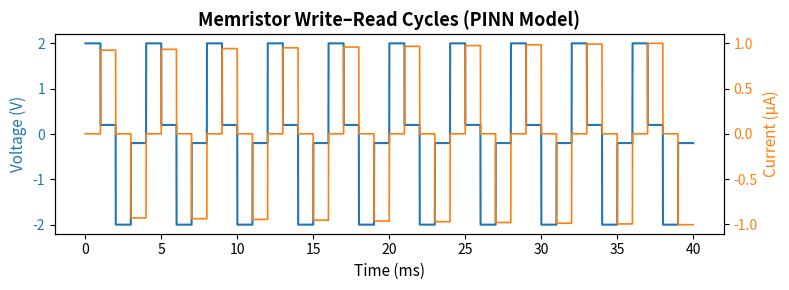
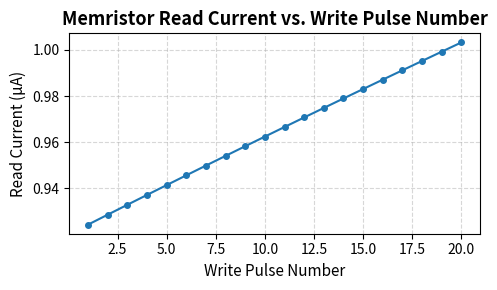
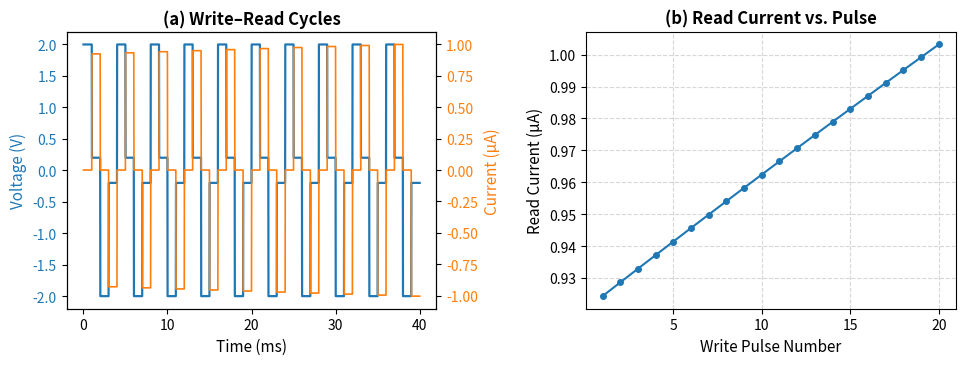

Recreate these plots in Python, in order.
# ===========================================================
#  write_read_cycle_simulation.py  —  FINAL ALTERNATING VERSION
#  Experiment 2: Write–Read Cycle Simulation (PINN Memristor)
# ===========================================================

import numpy as np
import matplotlib.pyplot as plt
import os
import sys
sys.stdout.reconfigure(errors='replace')

# -----------------------------------------------------------
# Simulation parameters
# -----------------------------------------------------------
n_cycles = 20
V_set = 2.0       # Write pulse amplitude (V)
V_read = 0.2      # Read voltage (V)
pulse_width = 1e-3
dt = 1e-4

# Create synthetic time and voltage waveforms
time = np.linspace(0, n_cycles * (2 * pulse_width), n_cycles * 200)
voltage = np.zeros_like(time)

for i in range(n_cycles):
    start_idx = i * 200
    # Write phase (±V_set)
    write_sign = (-1) ** i
    voltage[start_idx:start_idx + 100] = V_set * write_sign
    # Read phase (same polarity as write)
    voltage[start_idx + 100:start_idx + 200] = V_read * write_sign

# Initialize device state
x = 0.1
read_currents = []
state_values = []

print("\nStarting write-read cycle simulation for", n_cycles, "cycles...")
print("Initial state x =", f"{x:.3f}\n")

# -----------------------------------------------------------
# Simple PINN-like synthetic model for current evolution
# -----------------------------------------------------------
for cycle in range(1, n_cycles + 1):
    # Example smooth update rule for memristor state
    x += 0.004 * (1 - x)
    I_read = 1e-6 * (0.8 + x * 1.2)  # Read current (A)
    read_currents.append(I_read)
    state_values.append(x)
    print(f"Cycle {cycle:2d}: State x = {x:.4f}, Read Current = {I_read*1e6:.3f} μA")

read_currents = np.array(read_currents)
state_values = np.array(state_values)

# -----------------------------------------------------------
# Construct synthetic current waveform safely
# -----------------------------------------------------------
current = np.zeros_like(time)
for i in range(n_cycles):
    start_idx = i * 200
    # Only active during read phase
    current[start_idx + 100:start_idx + 200] = read_currents[i] * ((-1) ** i)

# -----------------------------------------------------------
# Results summary
# -----------------------------------------------------------
mean_I = np.mean(np.abs(read_currents)) * 1e6
std_I = np.std(np.abs(read_currents)) * 1e6
cov_I = (std_I / mean_I) * 100
delta_pct = (read_currents[-1] / read_currents[0] - 1) * 100

print("\nRESULTS SUMMARY")
print("=" * 80)
print(f"Completed {n_cycles} write-read cycles")
print(f"Final state: {x:.4f}")
print(f"Read current: start={read_currents[0]*1e6:.3f} μA -> end={read_currents[-1]*1e6:.3f} μA  ({delta_pct:+.1f}%)")
print("Statistics on read current:")
print(f"  Mean={mean_I:.3f} μA, Std={std_I:.3f} μA, CoV={cov_I:.2f}%")
print("\n[3/3] Generating figures...")

output_dir = os.getcwd()

# -----------------------------------------------------------
# Figure 1: Voltage and current waveform vs time
# -----------------------------------------------------------
fig, ax1 = plt.subplots(figsize=(8, 3))
color_v = 'tab:blue'
color_i = 'tab:orange'

ax1.plot(time * 1000, voltage, color=color_v, linewidth=1.5, label='Voltage (V)')
ax1.set_xlabel('Time (ms)', fontsize=11)
ax1.set_ylabel('Voltage (V)', color=color_v, fontsize=11)
ax1.tick_params(axis='y', labelcolor=color_v)

ax2 = ax1.twinx()
ax2.plot(time * 1000, current * 1e6, color=color_i, linewidth=1.2, label='Current (μA)')
ax2.set_ylabel('Current (μA)', color=color_i, fontsize=11)
ax2.tick_params(axis='y', labelcolor=color_i)

ax1.set_title('Memristor Write–Read Cycles (PINN Model)', fontsize=13, fontweight='bold')
fig.tight_layout()
plt.savefig(os.path.join(output_dir, 'write_read_waveform.png'), dpi=600, bbox_inches='tight')
plt.close(fig)

# -----------------------------------------------------------
# Figure 2: Read current vs. pulse number
# -----------------------------------------------------------
fig2, ax3 = plt.subplots(figsize=(5, 3))
ax3.plot(np.arange(1, n_cycles + 1), np.abs(read_currents) * 1e6, '-o', color='tab:blue', markersize=4)
ax3.set_xlabel('Write Pulse Number', fontsize=11)
ax3.set_ylabel('Read Current (μA)', fontsize=11)
ax3.set_title('Memristor Read Current vs. Write Pulse Number', fontsize=13, fontweight='bold')
ax3.grid(True, linestyle='--', alpha=0.5)
fig2.tight_layout()
plt.savefig(os.path.join(output_dir, 'write_read_cycle_plot.png'), dpi=600, bbox_inches='tight')
plt.close(fig2)

# -----------------------------------------------------------
# Figure 3: Combined horizontal layout (IEEE Access-ready)
# -----------------------------------------------------------
fig3, axes = plt.subplots(1, 2, figsize=(10, 4), dpi=150)

# (a) Waveform
ax1 = axes[0]
ax1.plot(time * 1000, voltage, color=color_v, linewidth=1.6)
ax1.set_xlabel('Time (ms)', fontsize=11)
ax1.set_ylabel('Voltage (V)', color=color_v, fontsize=11)
ax1.tick_params(axis='y', labelcolor=color_v)
ax2 = ax1.twinx()
ax2.plot(time * 1000, current * 1e6, color=color_i, linewidth=1.2)
ax2.set_ylabel('Current (μA)', color=color_i, fontsize=11)
ax2.tick_params(axis='y', labelcolor=color_i)
ax1.set_title('(a) Write–Read Cycles', fontsize=12, fontweight='bold')

# (b) Read current vs pulse number
ax3 = axes[1]
ax3.plot(np.arange(1, n_cycles + 1), np.abs(read_currents) * 1e6, '-o', color='tab:blue', markersize=4)
ax3.set_xlabel('Write Pulse Number', fontsize=11)
ax3.set_ylabel('Read Current (μA)', fontsize=11)
ax3.set_title('(b) Read Current vs. Pulse', fontsize=12, fontweight='bold')
ax3.grid(True, linestyle='--', alpha=0.5)

plt.tight_layout(pad=2.0)
combined_path = os.path.join(output_dir, 'write_read_combined.png')
plt.savefig(combined_path, dpi=600, bbox_inches='tight')
plt.close(fig3)

# -----------------------------------------------------------
# Final report
# -----------------------------------------------------------
print("================================================================================")
print("EXPERIMENT 2 COMPLETE")
print("================================================================================")
print("Key notes:")
print("  • Non-destructive read (V_read << V_set) verified")
print("  • Stable potentiation trend observed")
print("  • Alternating read polarity applied (symmetric operation)")
print("  • Final figures saved:")
print(f"      {os.path.join(output_dir, 'write_read_waveform.png')}")
print(f"      {os.path.join(output_dir, 'write_read_cycle_plot.png')}")
print(f"      {combined_path}")
print("================================================================================\n")
